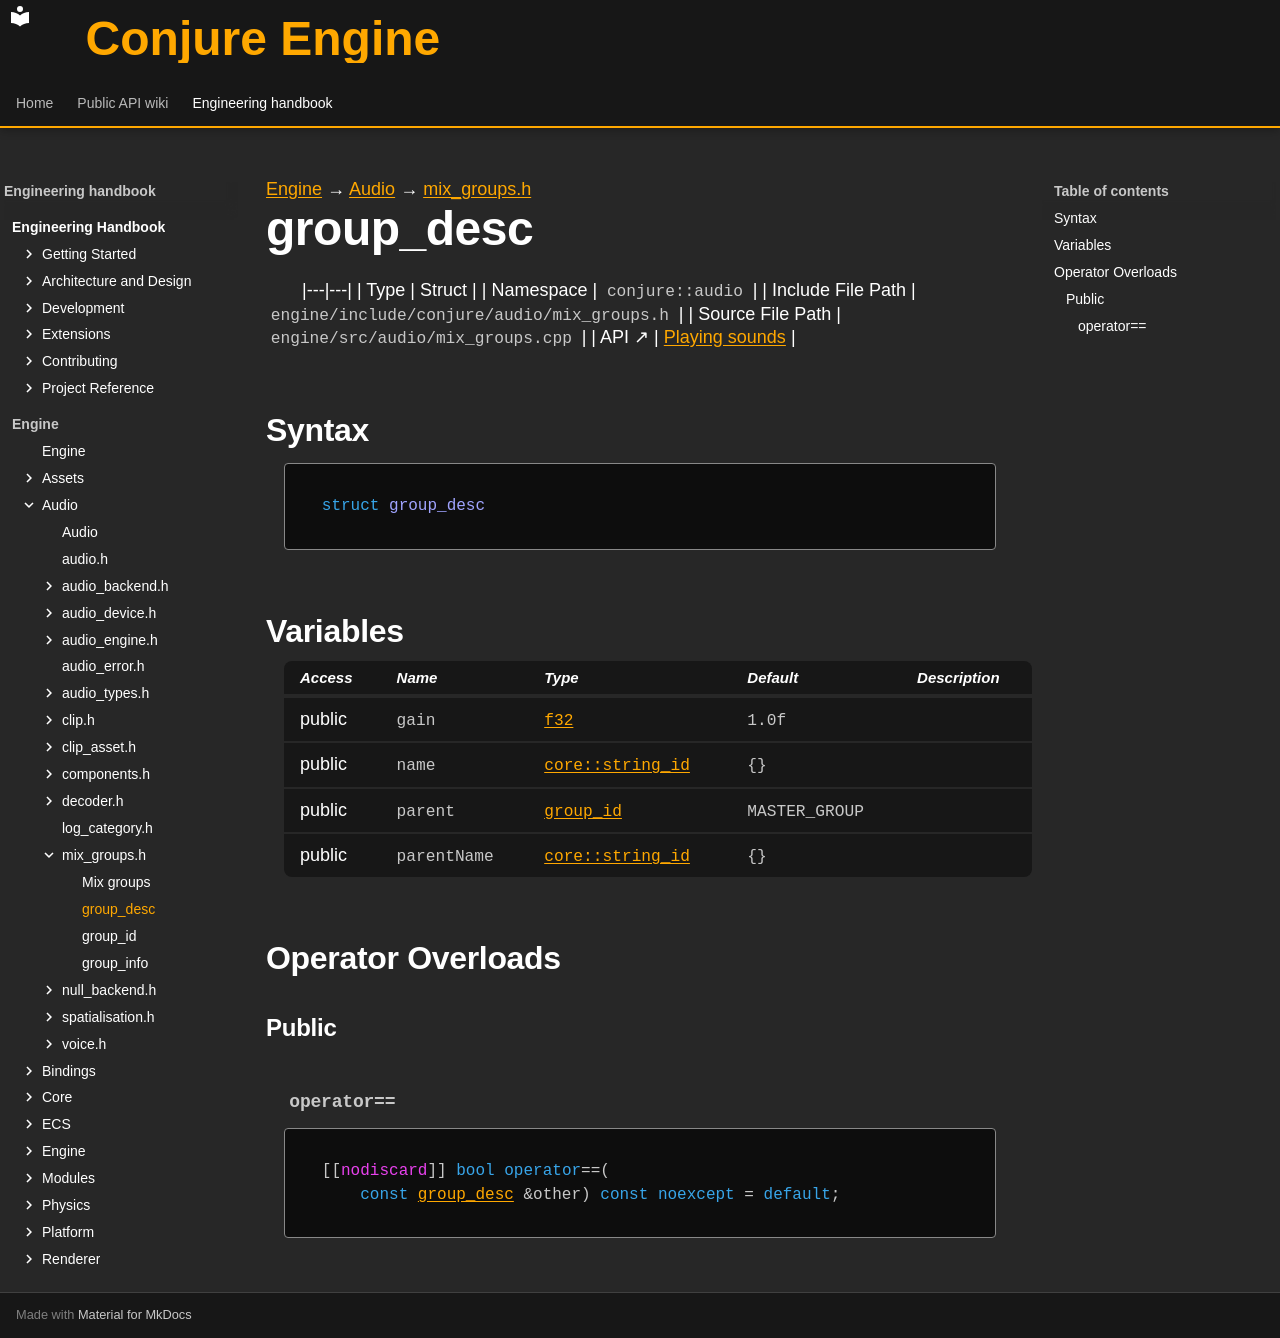

repository: Dozer90/Conjure-Engine · page: handbook/engine/audio/mix-groups/group-desc.html · generator: mkdocs

---
kind: struct
---

[Engine](../../../engine.md) → [Audio](../../audio.md) → [mix_groups.h](../mix-groups.md)

# group_desc
<!-- doc-template:type -->

|---|---|
| Type | Struct |
| Namespace | `conjure::audio` |
| Include File Path | `engine/include/conjure/audio/mix_groups.h` |
| Source File Path | `engine/src/audio/mix_groups.cpp` |
| API ↗ | [Playing sounds](../../../../api/audio/playing-sounds.md) |

## Syntax

```cpp
struct group_desc
```







## Variables

<table class="variable-table">
<thead><tr><th>Access</th><th>Name</th><th>Type</th><th>Default</th><th>Description</th></tr></thead>
<tbody>
<tr><td>public</td><td><code class="signature">gain</code></td><td><code class="signature"><a href="../../core/types.html#symbol-f32">f32</a></code></td><td><code class="signature"><span class="mi">1.0</span>f</code></td><td></td></tr>
<tr><td>public</td><td><code class="signature">name</code></td><td><code class="signature"><a href="../../core/string-id/string-id.html">core::string_id</a></code></td><td><code class="signature">{}</code></td><td></td></tr>
<tr><td>public</td><td><code class="signature">parent</code></td><td><code class="signature"><a href="group-id.html">group_id</a></code></td><td><code class="signature">MASTER_GROUP</code></td><td></td></tr>
<tr><td>public</td><td><code class="signature">parentName</code></td><td><code class="signature"><a href="../../core/string-id/string-id.html">core::string_id</a></code></td><td><code class="signature">{}</code></td><td></td></tr>
</tbody>
</table>



## Operator Overloads

### Public

#### `operator==` {#operator-3d--3d}

<div class="function-declaration" id="operator-3d--3d-1"><pre><code>[[<span class="na">nodiscard</span>]] <span class="k">bool</span> <span class="k">operator</span>==(
    <span class="k">const</span> <a href="group-desc.html">group_desc</a> &amp;other) <span class="k">const</span> <span class="k">noexcept</span> = <span class="k">default</span>;</code></pre></div>

<!-- doc-content:notes:start -->

<!-- doc-content:notes:end -->

<!-- doc-legacy-anchors:start -->
<a id="constructors"></a>
<a id="destructors"></a>
<a id="functions"></a>
<!-- doc-legacy-anchors:end -->
